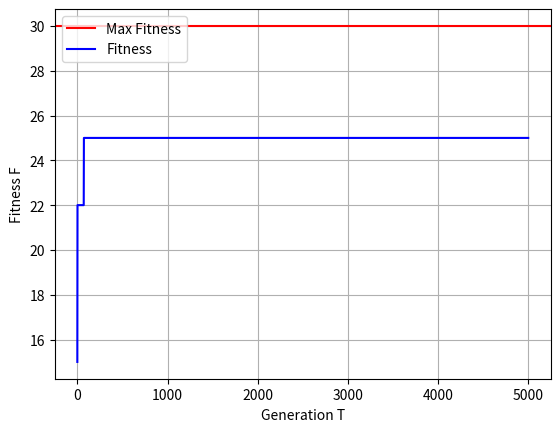

Write the Python code that produced this figure.
import numpy as np
import matplotlib.pyplot as plt
class SSWM:
	'''
	SSWM implementation
	genes - length of genotype [boolean vector]
	fitness - (fitness function, the theoretically possible maximal value of it)
	mutate - mutation function
	"flipper - flips each gene with 50% chance for each"
	T_stop - last generation limit [int]
	beta - critical level of adaptation [0.0, 1.0]
	'''
	def __init__(self, genotype=None, fitness=(None,None), mutate="flipper", \
			T_stop=5000, beta=0.95):
		
		if type(genotype) == type(None):
			self.genotype = np.random.randint(2, size=30)
		else:
			self.genotype = genotype
		
		self.T_stop = T_stop
		self.beta = beta

		self.generations = []
		self.fitnesses = []
		
		if fitness != (None, None):
			self.fitness, self.F_max = fitness
		else:
			self.F_max = len(self.genotype)
			self.fitness = self.test_fitness

		if mutate == "flipper":
			self.mutate = self.flipper

		self.fittest = None

	def plotter(self):
		fig = plt.figure()
		ax = fig.add_subplot(1, 1, 1)
		ax.xaxis.set_ticks_position('bottom')
		ax.yaxis.set_ticks_position('left')
		plt.axhline(y=self.F_max, color='r', label='Max Fitness')
		plt.plot(self.generations, self.fitnesses, 'b', label='Fitness')
		plt.grid()
		plt.xlabel("Generation T")
		plt.ylabel("Fitness F")
		plt.legend(loc='upper left')
		plt.show()

	def test_fitness(self, genotype):
		return sum(genotype)

	def flipper(self, genotype):
		for i in range(len(genotype)):
			if np.random.randint(2, size=1)[0]:
				genotype[i] = 1 - genotype[i]
		return genotype

	def solver(self, silent=False):
		T = 0
		gen_fitness = self.fitness(self.genotype)

		while T < self.T_stop and gen_fitness < self.F_max*self.beta:
			next_gen = self.mutate(self.genotype.copy())
			gen_fitness = self.fitness(self.genotype)
			next_gen_fitness = self.fitness(next_gen)
			F = next_gen_fitness - gen_fitness
			if F > 0:
				self.genotype = next_gen
			
			if not silent:
				print(f"Generation: {T}, Fitness: {gen_fitness}")
			self.generations.append(T)
			self.fitnesses.append(gen_fitness)
			T += 1
		self.fittest = self.genotype

if __name__ == "__main__":
	sswm = SSWM()
	sswm.solver()
	sswm.plotter()
	print("\n", sswm.fittest)